pico-8 play session: mixed d-pad (fixed 12-tick cycle), after a click and taps of 🅾, ❎, 🅾+❎, 🅾 in the second before t = 0

[t = 1 s] mixed d-pad (1.2s cycle ×~1): → ← ↑ ↓ + 🅾/❎ taps, ~1s
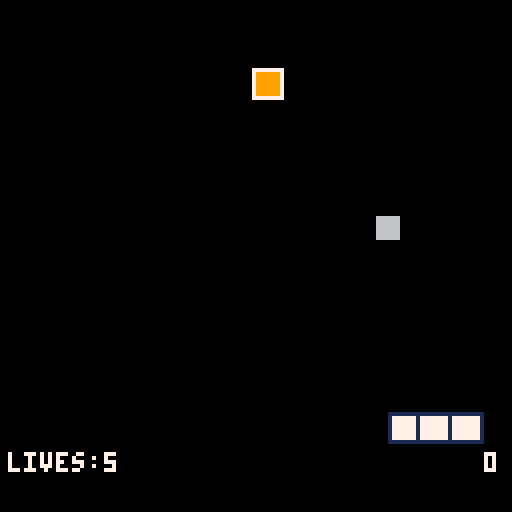
[t = 8 s] mixed d-pad (1.2s cycle ×~6): → ← ↑ ↓ + 🅾/❎ taps, ~8s
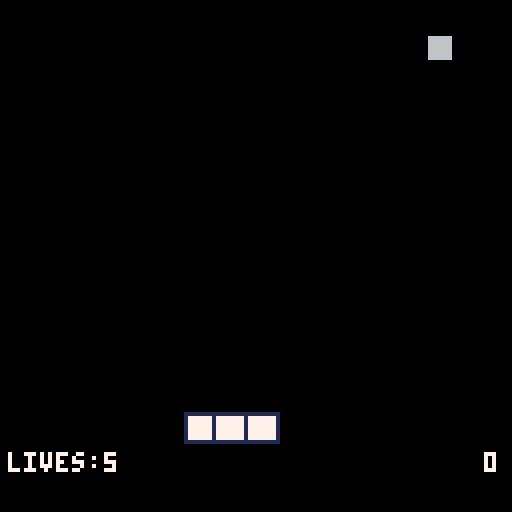

pico-8 cartridge
version 42
__lua__
-- 3: 3 falling -- phase 6: visuals & sound polish

colc={6,12,8,9,11}
colsc={1,2,-2,1,4}
catch_sfx={0,1,4,2,3}
combo_sfx={5,6,7,8,9}

function any_btnp()
  for i=0,5 do
    if btnp(i) then return true end
  end
  return false
end

function trigger_combo(c)
  if c==1 then score+=5
  elseif c==2 then score+=10
  elseif c==3 then score+=25
  elseif c==4 then lives=5 pseg=min(5,pseg+1)
  elseif c==5 then lives=min(5,lives+1) end
  flash_c=colc[c]
  flash_t=15
  sfx(combo_sfx[c])
end

function rnd_col()
  local r=flr(rnd(100))
  if r<40 then return 1
  elseif r<65 then return 2
  elseif r<80 then return 3
  elseif r<95 then return 4
  else return 5 end
end

function ditem(it)
  local fill=colc[it.c]
  local bord=it.c==1 and 0 or 7
  rectfill(it.x,it.y,it.x+7,it.y+7,fill)
  rect(it.x,it.y,it.x+7,it.y+7,bord)
end

function paddle_w()
  if pseg<=0 then return 4 end
  return pseg*8
end

function dpaddle()
  rectfill(px,py,px+pw-1,py+7,7)
  rect(px,py,px+pw-1,py+7,1)
  for i=1,pseg-1 do
    local lx=px+i*8-1
    line(lx,py,lx,py+7,1)
  end
end

function draw_hud()
  print("lives:"..lives,2,113,7)
  local n=#last3
  local iw=6
  local startx=64-n*iw/2
  for i=1,n do
    local c=colc[last3[i]]
    rectfill(startx+(i-1)*iw,113,startx+(i-1)*iw+4,117,c)
  end
  local sc=tostr(max(0,score))
  print(sc,125-#sc*4,113,7)
end

function draw_title()
  cls(0)
  for i=0,4 do
    rect(i,i,127-i,127-i,colc[i+1])
  end
  print("3 falling",38,54,7)
  if blink_t<15 then
    print("press any button",22,70,7)
  end
end

function draw_end()
  cls(0)
  if won then
    print("you survived",28,40,11)
  else
    print("game over",44,40,8)
  end
  print("score:"..max(0,score),34,60,7)
  print("caught:"..caught_ct,34,70,7)
  print("missed:"..missed_ct,34,80,7)
  if blink_t<15 then
    print("press any button",22,100,7)
  end
end

function new_game()
  py=103
  pseg=3
  pw=paddle_w()
  pmid=64
  px=pmid-pw/2
  spawn_t=1
  itms={}
  lives=5
  score=0
  won=false
  t=0
  last3={}
  flash_t=0
  flash_c=0
  caught_ct=0
  missed_ct=0
  gs=1
end

function _init()
  pspd=3
  base_spd=1
  blink_t=0
  gs=0
end

function _update()
  blink_t=(blink_t+1)%30

  if gs==0 then
    if any_btnp() then new_game() end
    return
  end
  if gs==2 then
    if any_btnp() then gs=0 end
    return
  end

  if flash_t>0 then
    flash_t-=1
    return
  end

  t+=1
  if t>=2700 then
    t=2700
    won=true
    gs=2
    sfx(11)
    return
  end
  spd=base_spd+base_spd*(t/2700)

  pw=paddle_w()
  if btn(0) then pmid=max(pw/2,pmid-pspd) end
  if btn(1) then pmid=min(128-pw/2,pmid+pspd) end
  px=pmid-pw/2

  spawn_t-=1
  if spawn_t<=0 then
    spawn_t=36
    add(itms,{x=flr(rnd(121)),y=0,c=rnd_col()})
  end

  for i=#itms,1,-1 do
    local it=itms[i]
    it.y+=spd
    local caught=false
    if it.y+7>=py and it.y<=py+7 then
      if it.x+7>=px and it.x<=px+pw-1 then
        caught=true
      end
    end
    if caught then
      caught_ct+=1
      sfx(catch_sfx[it.c])
      score+=colsc[it.c]
      if it.c==3 then pseg=max(0,pseg-1)
      elseif it.c==4 then pseg=min(5,pseg+1) lives=min(5,lives+1) end
      add(last3,it.c)
      if #last3>3 then deli(last3,1) end
      if #last3==3 and last3[1]==last3[2] and last3[2]==last3[3] then
        trigger_combo(it.c)
        last3={}
      end
      del(itms,it)
    elseif it.y>py+7 then
      missed_ct+=1
      lives-=1
      if lives<=0 then
        lives=0
        gs=2
        sfx(10)
      end
      del(itms,it)
    end
  end
end

function _draw()
  if gs==0 then draw_title() return end
  if gs==2 then draw_end() return end

  if flash_t>0 then
    cls(flash_c)
    local txtcol=flash_c==6 and 0 or 7
    print("combo",54,60,txtcol)
    return
  end
  cls(0)
  for it in all(itms) do ditem(it) end
  dpaddle()
  draw_hud()
end
